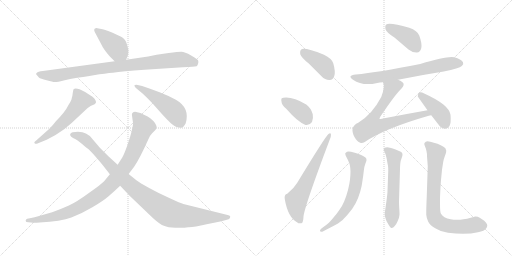
t = 0.00 s
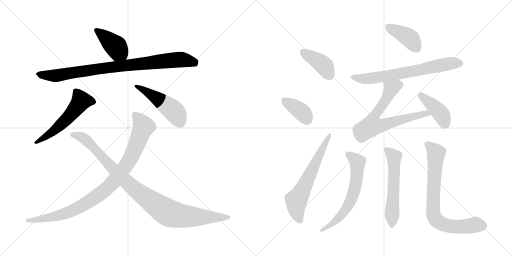
t = 2.41 s
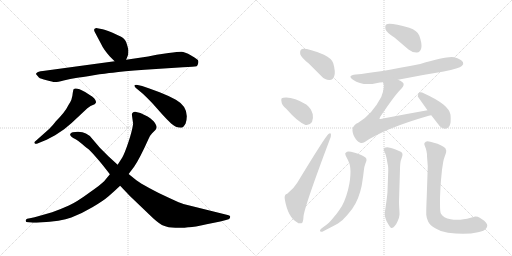
t = 4.82 s
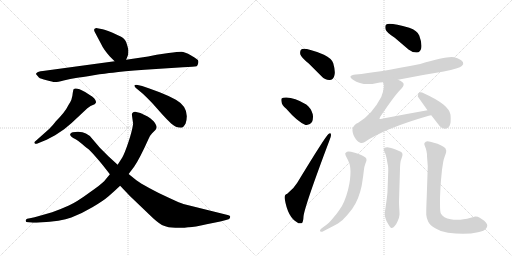
t = 7.23 s
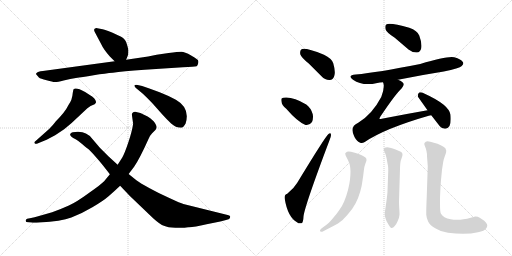
t = 9.64 s
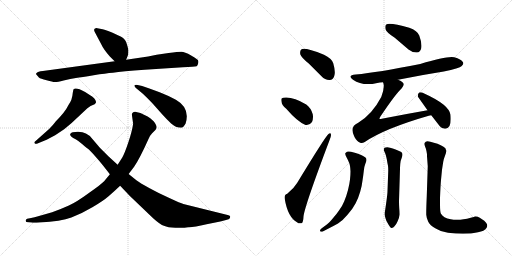
t = 12.05 s

The animated SVG that drew these frames (rendered in a browser with its animation timeline set to each time). Animation: 16 CSS @keyframes rules; one cycle of 12.05 s.

<svg version="1.1" viewBox="0 0 2048 1024" xmlns="http://www.w3.org/2000/svg">
  <g stroke="lightgray" stroke-dasharray="1,1" stroke-width="1" transform="scale(4, 4)">
    <line x1="0" y1="0" x2="256" y2="256"></line>
    <line x1="256" y1="0" x2="0" y2="256"></line>
    <line x1="128" y1="0" x2="128" y2="256"></line>
    <line x1="0" y1="128" x2="256" y2="128"></line>
    <line x1="256" y1="0" x2="512" y2="256"></line>
    <line x1="512" y1="0" x2="256" y2="256"></line>
    <line x1="384" y1="0" x2="384" y2="256"></line>
    <line x1="256" y1="128" x2="512" y2="128"></line>
  </g>
<g transform="scale(1, -1) translate(0, -850)">
   <style type="text/css">
    @keyframes keyframes0 {
      from {
       stroke: black;
       stroke-dashoffset: 412;
       stroke-width: 128;
       }
       57% {
       animation-timing-function: step-end;
       stroke: black;
       stroke-dashoffset: 0;
       stroke-width: 128;
       }
       to {
       stroke: black;
       stroke-width: 1024;
       }
       }
       #make-me-a-hanzi-animation-0 {
         animation: keyframes0 0.585286s both;
         animation-delay: 0.000000s;
         animation-timing-function: linear;
       }
    @keyframes keyframes1 {
      from {
       stroke: black;
       stroke-dashoffset: 893;
       stroke-width: 128;
       }
       74% {
       animation-timing-function: step-end;
       stroke: black;
       stroke-dashoffset: 0;
       stroke-width: 128;
       }
       to {
       stroke: black;
       stroke-width: 1024;
       }
       }
       #make-me-a-hanzi-animation-1 {
         animation: keyframes1 0.976725s both;
         animation-delay: 0.585286s;
         animation-timing-function: linear;
       }
    @keyframes keyframes2 {
      from {
       stroke: black;
       stroke-dashoffset: 553;
       stroke-width: 128;
       }
       64% {
       animation-timing-function: step-end;
       stroke: black;
       stroke-dashoffset: 0;
       stroke-width: 128;
       }
       to {
       stroke: black;
       stroke-width: 1024;
       }
       }
       #make-me-a-hanzi-animation-2 {
         animation: keyframes2 0.700033s both;
         animation-delay: 1.562011s;
         animation-timing-function: linear;
       }
    @keyframes keyframes3 {
      from {
       stroke: black;
       stroke-dashoffset: 479;
       stroke-width: 128;
       }
       61% {
       animation-timing-function: step-end;
       stroke: black;
       stroke-dashoffset: 0;
       stroke-width: 128;
       }
       to {
       stroke: black;
       stroke-width: 1024;
       }
       }
       #make-me-a-hanzi-animation-3 {
         animation: keyframes3 0.639811s both;
         animation-delay: 2.262044s;
         animation-timing-function: linear;
       }
    @keyframes keyframes4 {
      from {
       stroke: black;
       stroke-dashoffset: 954;
       stroke-width: 128;
       }
       76% {
       animation-timing-function: step-end;
       stroke: black;
       stroke-dashoffset: 0;
       stroke-width: 128;
       }
       to {
       stroke: black;
       stroke-width: 1024;
       }
       }
       #make-me-a-hanzi-animation-4 {
         animation: keyframes4 1.026367s both;
         animation-delay: 2.901855s;
         animation-timing-function: linear;
       }
    @keyframes keyframes5 {
      from {
       stroke: black;
       stroke-dashoffset: 997;
       stroke-width: 128;
       }
       76% {
       animation-timing-function: step-end;
       stroke: black;
       stroke-dashoffset: 0;
       stroke-width: 128;
       }
       to {
       stroke: black;
       stroke-width: 1024;
       }
       }
       #make-me-a-hanzi-animation-5 {
         animation: keyframes5 1.061361s both;
         animation-delay: 3.928222s;
         animation-timing-function: linear;
       }
    @keyframes keyframes6 {
      from {
       stroke: black;
       stroke-dashoffset: 401;
       stroke-width: 128;
       }
       57% {
       animation-timing-function: step-end;
       stroke: black;
       stroke-dashoffset: 0;
       stroke-width: 128;
       }
       to {
       stroke: black;
       stroke-width: 1024;
       }
       }
       #make-me-a-hanzi-animation-6 {
         animation: keyframes6 0.576335s both;
         animation-delay: 4.989583s;
         animation-timing-function: linear;
       }
    @keyframes keyframes7 {
      from {
       stroke: black;
       stroke-dashoffset: 378;
       stroke-width: 128;
       }
       55% {
       animation-timing-function: step-end;
       stroke: black;
       stroke-dashoffset: 0;
       stroke-width: 128;
       }
       to {
       stroke: black;
       stroke-width: 1024;
       }
       }
       #make-me-a-hanzi-animation-7 {
         animation: keyframes7 0.557617s both;
         animation-delay: 5.565918s;
         animation-timing-function: linear;
       }
    @keyframes keyframes8 {
      from {
       stroke: black;
       stroke-dashoffset: 632;
       stroke-width: 128;
       }
       67% {
       animation-timing-function: step-end;
       stroke: black;
       stroke-dashoffset: 0;
       stroke-width: 128;
       }
       to {
       stroke: black;
       stroke-width: 1024;
       }
       }
       #make-me-a-hanzi-animation-8 {
         animation: keyframes8 0.764323s both;
         animation-delay: 6.123535s;
         animation-timing-function: linear;
       }
    @keyframes keyframes9 {
      from {
       stroke: black;
       stroke-dashoffset: 402;
       stroke-width: 128;
       }
       57% {
       animation-timing-function: step-end;
       stroke: black;
       stroke-dashoffset: 0;
       stroke-width: 128;
       }
       to {
       stroke: black;
       stroke-width: 1024;
       }
       }
       #make-me-a-hanzi-animation-9 {
         animation: keyframes9 0.577148s both;
         animation-delay: 6.887858s;
         animation-timing-function: linear;
       }
    @keyframes keyframes10 {
      from {
       stroke: black;
       stroke-dashoffset: 689;
       stroke-width: 128;
       }
       69% {
       animation-timing-function: step-end;
       stroke: black;
       stroke-dashoffset: 0;
       stroke-width: 128;
       }
       to {
       stroke: black;
       stroke-width: 1024;
       }
       }
       #make-me-a-hanzi-animation-10 {
         animation: keyframes10 0.810710s both;
         animation-delay: 7.465006s;
         animation-timing-function: linear;
       }
    @keyframes keyframes11 {
      from {
       stroke: black;
       stroke-dashoffset: 701;
       stroke-width: 128;
       }
       70% {
       animation-timing-function: step-end;
       stroke: black;
       stroke-dashoffset: 0;
       stroke-width: 128;
       }
       to {
       stroke: black;
       stroke-width: 1024;
       }
       }
       #make-me-a-hanzi-animation-11 {
         animation: keyframes11 0.820475s both;
         animation-delay: 8.275716s;
         animation-timing-function: linear;
       }
    @keyframes keyframes12 {
      from {
       stroke: black;
       stroke-dashoffset: 412;
       stroke-width: 128;
       }
       57% {
       animation-timing-function: step-end;
       stroke: black;
       stroke-dashoffset: 0;
       stroke-width: 128;
       }
       to {
       stroke: black;
       stroke-width: 1024;
       }
       }
       #make-me-a-hanzi-animation-12 {
         animation: keyframes12 0.585286s both;
         animation-delay: 9.096191s;
         animation-timing-function: linear;
       }
    @keyframes keyframes13 {
      from {
       stroke: black;
       stroke-dashoffset: 639;
       stroke-width: 128;
       }
       68% {
       animation-timing-function: step-end;
       stroke: black;
       stroke-dashoffset: 0;
       stroke-width: 128;
       }
       to {
       stroke: black;
       stroke-width: 1024;
       }
       }
       #make-me-a-hanzi-animation-13 {
         animation: keyframes13 0.770020s both;
         animation-delay: 9.681477s;
         animation-timing-function: linear;
       }
    @keyframes keyframes14 {
      from {
       stroke: black;
       stroke-dashoffset: 578;
       stroke-width: 128;
       }
       65% {
       animation-timing-function: step-end;
       stroke: black;
       stroke-dashoffset: 0;
       stroke-width: 128;
       }
       to {
       stroke: black;
       stroke-width: 1024;
       }
       }
       #make-me-a-hanzi-animation-14 {
         animation: keyframes14 0.720378s both;
         animation-delay: 10.451497s;
         animation-timing-function: linear;
       }
    @keyframes keyframes15 {
      from {
       stroke: black;
       stroke-dashoffset: 770;
       stroke-width: 128;
       }
       71% {
       animation-timing-function: step-end;
       stroke: black;
       stroke-dashoffset: 0;
       stroke-width: 128;
       }
       to {
       stroke: black;
       stroke-width: 1024;
       }
       }
       #make-me-a-hanzi-animation-15 {
         animation: keyframes15 0.876628s both;
         animation-delay: 11.171875s;
         animation-timing-function: linear;
       }
</style>
<path d="M 438.5 625.5 L 458.5 605.5 C 479.5 584.5 493.5 583.5 504.5 611.5 L 512.5 631.5 Q 513.5 641.5 513.5 648.5 Q 513.5 654.5 507.5 673.5 Q 502.5 692.5 489.5 700.5 Q 477.5 707.5 450.5 719.5 Q 423.5 731.5 410.5 733.5 L 389.5 737.5 Q 383.5 738.5 378.5 735.5 Q 374.5 731.5 378.5 723.5 L 405.5 672.5 Q 413.5 654.5 438.5 625.5 Z" fill="lightgray"></path> 
<path d="M 458.5 605.5 L 171.5 566.5 Q 150.5 564.5 147.5 559.5 Q 142.5 555.5 144.5 553.5 L 155.5 540.5 Q 161.5 535.5 186.5 529.5 Q 211.5 522.5 218.5 522.5 Q 226.5 521.5 254.5 528.5 Q 282.5 535.5 303.5 538.5 Q 325.5 541.5 374.5 549.5 Q 423.5 557.5 451.5 559.5 Q 488.5 566.5 578.5 571.5 L 731.5 581.5 Q 777.5 583.5 786.5 585.5 Q 790.5 588.5 792.5 596.5 Q 794.5 603.5 792.5 608.5 Q 791.5 612.5 764.5 628.5 Q 738.5 643.5 725.5 643.5 Q 712.5 643.5 674.5 638.5 L 626.5 631.5 L 592.5 624.5 L 504.5 611.5 L 458.5 605.5 Z" fill="lightgray"></path> 
<path d="M 196.5 334.5 L 143.5 287.5 Q 134.5 280.5 138.5 277.5 Q 140.5 273.5 147.5 275.5 L 186.5 291.5 L 220.5 309.5 L 256.5 333.5 L 286.5 358.5 L 349.5 417.5 Q 360.5 428.5 378.5 433.5 Q 382.5 437.5 384.5 441.5 Q 384.5 448.5 376.5 457.5 Q 368.5 465.5 360.5 469.5 L 340.5 482.5 Q 303.5 502.5 294.5 493.5 Q 292.5 491.5 289.5 467.5 L 285.5 451.5 Q 282.5 443.5 274.5 431.5 Q 260.5 402.5 223.5 365.5 Q 212.5 350.5 196.5 334.5 Z" fill="lightgray"></path> 
<path d="M 568.5 506.5 L 550.5 510.5 Q 529.5 512.5 542.5 499.5 L 572.5 474.5 Q 588.5 459.5 609.5 437.5 L 648.5 393.5 Q 667.5 372.5 684.5 356.5 Q 702.5 339.5 724.5 339.5 Q 733.5 339.5 742.5 356.5 Q 761.5 418.5 703.5 451.5 Q 674.5 467.5 638.5 481.5 L 597.5 496.5 L 568.5 506.5 Z" fill="lightgray"></path> 
<path d="M 527.5 391.5 L 532.5 355.5 Q 528.5 326.5 513.5 281.5 Q 498.5 236.5 488.5 219.5 L 470.5 191.5 L 439.5 153.5 L 416.5 125.5 Q 405.5 113.5 355.5 78.5 Q 306.5 42.5 275.5 28.5 Q 244.5 14.5 208.5 1.5 L 152.5 -14.5 Q 140.5 -18.5 119.5 -22.5 L 108.5 -24.5 Q 103.5 -26.5 102.5 -32.5 Q 102.5 -38.5 113.5 -38.5 L 124.5 -39.5 Q 132.5 -41.5 158.5 -39.5 Q 244.5 -35.5 285.5 -19.5 Q 327.5 -3.5 369.5 21.5 Q 412.5 46.5 435.5 66.5 Q 458.5 86.5 480.5 107.5 L 514.5 154.5 L 536.5 183.5 Q 559.5 217.5 593.5 293.5 Q 599.5 308.5 608.5 317.5 L 621.5 330.5 Q 624.5 333.5 626.5 341.5 Q 626.5 350.5 614.5 365.5 Q 599.5 379.5 590.5 384.5 L 561.5 398.5 L 540.5 403.5 Q 527.5 402.5 527.5 391.5 Z" fill="lightgray"></path> 
<path d="M 470.5 191.5 L 433.5 225.5 L 399.5 259.5 L 370.5 293.5 Q 359.5 309.5 343.5 316.5 Q 325.5 326.5 290.5 321.5 Q 282.5 319.5 280.5 313.5 Q 278.5 304.5 302.5 293.5 Q 310.5 289.5 329.5 273.5 Q 349.5 256.5 355.5 252.5 Q 361.5 247.5 382.5 223.5 Q 393.5 211.5 414.5 185.5 L 439.5 153.5 L 480.5 107.5 L 519.5 66.5 L 612.5 -22.5 Q 641.5 -48.5 655.5 -52.5 Q 671.5 -59.5 701.5 -60.5 Q 732.5 -62.5 752.5 -58.5 Q 773.5 -59.5 826.5 -46.5 Q 891.5 -34.5 914.5 -26.5 Q 919.5 -24.5 920.5 -18.5 Q 921.5 -15.5 919.5 -13.5 Q 918.5 -11.5 910.5 -9.5 L 733.5 34.5 Q 722.5 37.5 679.5 57.5 Q 636.5 76.5 598.5 97.5 Q 560.5 118.5 545.5 129.5 L 514.5 154.5 L 470.5 191.5 Z" fill="lightgray"></path> 
<path d="M 1235.0 596.5 L 1286.0 545.5 Q 1301.0 529.5 1319.0 530.5 Q 1332.0 531.5 1337.0 546.5 Q 1343.0 562.5 1333.0 597.5 Q 1327.0 616.5 1296.0 631.5 Q 1218.0 661.5 1205.0 652.5 Q 1199.0 648.5 1201.0 633.5 Q 1205.0 620.5 1235.0 596.5 Z" fill="lightgray"></path> 
<path d="M 1145.0 415.5 Q 1190.0 363.5 1222.0 350.5 Q 1238.0 347.5 1248.0 362.5 Q 1254.0 375.5 1251.0 393.5 Q 1244.0 418.5 1225.0 432.5 Q 1170.0 465.5 1133.0 459.5 Q 1130.0 459.5 1130.0 458.5 Q 1123.0 457.5 1126.0 443.5 Q 1127.0 430.5 1145.0 415.5 Z" fill="lightgray"></path> 
<path d="M 1149.0 75.5 Q 1136.0 72.5 1139.0 54.5 Q 1151.0 -17.5 1188.0 -38.5 Q 1195.0 -45.5 1206.0 -42.5 Q 1213.0 -41.5 1214.0 -15.5 Q 1218.0 24.5 1318.0 289.5 Q 1325.0 305.5 1324.0 311.5 Q 1323.0 321.5 1314.0 314.5 Q 1302.0 305.5 1189.0 119.5 Q 1176.0 97.5 1149.0 75.5 Z" fill="lightgray"></path> 
<path d="M 1579.0 699.5 L 1634.0 652.5 Q 1650.0 639.5 1668.0 640.5 Q 1681.0 641.5 1685.0 657.5 Q 1689.0 675.5 1677.0 708.5 Q 1670.0 727.5 1637.0 739.5 Q 1561.0 760.5 1545.0 752.5 Q 1539.0 748.5 1542.0 733.5 Q 1546.0 720.5 1579.0 699.5 Z" fill="lightgray"></path> 
<path d="M 1592.0 531.5 Q 1680.0 549.5 1775.0 564.5 Q 1838.0 577.5 1847.0 586.5 Q 1856.0 593.5 1852.0 601.5 Q 1845.0 613.5 1817.0 621.5 Q 1790.0 627.5 1681.0 594.5 Q 1510.0 560.5 1423.0 552.5 Q 1387.0 548.5 1412.0 531.5 Q 1451.0 504.5 1509.0 518.5 Q 1519.0 521.5 1532.0 521.5 L 1592.0 531.5 Z" fill="lightgray"></path> 
<path d="M 1710.0 409.5 Q 1619.0 393.5 1527.0 375.5 Q 1520.0 372.5 1518.0 375.5 Q 1517.0 376.5 1521.0 383.5 Q 1582.0 474.5 1607.0 497.5 Q 1620.0 512.5 1611.0 520.5 Q 1605.0 527.5 1592.0 531.5 C 1565.0 544.5 1526.0 550.5 1532.0 521.5 Q 1541.0 503.5 1525.0 462.5 Q 1489.0 393.5 1433.0 359.5 Q 1396.0 343.5 1418.0 302.5 Q 1428.0 283.5 1441.0 279.5 Q 1448.0 276.5 1459.0 282.5 Q 1538.0 336.5 1715.0 387.5 Q 1719.0 388.5 1725.0 389.5 C 1754.0 396.5 1740.0 414.5 1710.0 409.5 Z" fill="lightgray"></path> 
<path d="M 1725.0 389.5 L 1753.0 353.5 Q 1763.0 337.5 1780.0 335.5 Q 1790.0 334.5 1798.0 346.5 Q 1805.0 359.5 1802.0 391.5 Q 1796.0 431.5 1699.0 475.5 Q 1684.0 482.5 1677.0 480.5 Q 1671.0 477.5 1671.0 464.5 L 1710.0 409.5 L 1725.0 389.5 Z" fill="lightgray"></path> 
<path d="M 1287.0 -62.5 Q 1280.0 -67.5 1280.0 -71.5 Q 1280.0 -73.5 1281.0 -74.5 Q 1283.0 -76.5 1286.0 -76.5 Q 1289.0 -76.5 1293.0 -74.5 L 1318.0 -61.5 Q 1332.0 -54.5 1352.0 -43.5 Q 1370.0 -32.5 1390.0 -8.5 Q 1410.0 13.5 1422.0 36.5 Q 1434.0 59.5 1441.0 84.5 Q 1448.0 109.5 1450.0 128.5 Q 1453.0 147.5 1455.0 165.5 Q 1456.0 182.5 1461.0 194.5 Q 1466.0 207.5 1466.0 209.5 Q 1466.0 213.5 1465.0 216.5 Q 1464.0 220.5 1454.0 225.5 Q 1446.0 231.5 1432.0 235.5 Q 1420.0 240.5 1404.0 243.5 Q 1398.0 244.5 1394.0 244.5 Q 1390.0 244.5 1388.0 243.5 Q 1384.0 241.5 1381.0 237.5 L 1381.0 235.5 Q 1381.0 230.5 1386.0 221.5 Q 1392.0 210.5 1396.0 200.5 Q 1401.0 189.5 1402.0 165.5 Q 1402.0 149.5 1400.0 132.5 Q 1398.0 114.5 1392.0 90.5 Q 1386.0 67.5 1377.0 45.5 Q 1368.0 23.5 1356.0 8.5 Q 1346.0 -6.5 1330.0 -24.5 Q 1315.0 -42.5 1306.0 -48.5 L 1287.0 -62.5 Z" fill="lightgray"></path> 
<path d="M 1600.0 175.5 Q 1600.0 181.5 1601.0 194.5 Q 1602.0 208.5 1607.0 219.5 Q 1610.0 228.5 1610.0 231.5 Q 1610.0 235.5 1608.0 239.5 Q 1605.0 243.5 1594.0 247.5 Q 1582.0 253.5 1571.0 256.5 Q 1560.0 260.5 1549.0 261.5 Q 1542.0 261.5 1538.0 259.5 Q 1536.0 257.5 1535.0 253.5 L 1535.0 252.5 Q 1535.0 248.5 1539.0 241.5 Q 1543.0 233.5 1547.0 214.5 Q 1550.0 195.5 1552.0 187.5 Q 1553.0 179.5 1553.0 167.5 L 1550.0 86.5 Q 1550.0 75.5 1545.0 40.5 L 1541.0 12.5 Q 1539.0 2.5 1539.0 -3.5 L 1539.0 -7.5 Q 1539.0 -14.5 1542.0 -22.5 Q 1544.0 -31.5 1551.0 -42.5 Q 1561.0 -61.5 1566.0 -61.5 L 1567.0 -61.5 Q 1573.0 -60.5 1578.0 -54.5 Q 1584.0 -49.5 1590.0 -35.5 Q 1597.0 -22.5 1598.0 -8.5 L 1598.0 -2.5 Q 1598.0 4.5 1597.0 16.5 Q 1596.0 33.5 1596.0 45.5 L 1600.0 175.5 Z" fill="lightgray"></path> 
<path d="M 1711.0 185.5 L 1707.0 65.5 Q 1705.0 19.5 1705.0 1.5 L 1705.0 -8.5 Q 1706.0 -22.5 1713.0 -36.5 Q 1720.0 -50.5 1741.0 -62.5 Q 1762.0 -76.5 1792.0 -80.5 Q 1823.0 -84.5 1852.0 -84.5 Q 1886.0 -84.5 1912.0 -78.5 Q 1938.0 -73.5 1945.0 -62.5 Q 1949.0 -57.5 1949.0 -51.5 Q 1949.0 -49.5 1948.0 -46.5 Q 1946.0 -40.5 1937.0 -32.5 L 1919.0 -20.5 Q 1911.0 -15.5 1903.0 -15.5 L 1900.0 -15.5 Q 1898.0 -16.5 1883.0 -20.5 Q 1868.0 -25.5 1854.0 -26.5 Q 1840.0 -28.5 1833.0 -28.5 L 1826.0 -28.5 Q 1814.0 -28.5 1803.0 -26.5 Q 1788.0 -24.5 1778.0 -18.5 Q 1768.0 -11.5 1764.0 -4.5 Q 1760.0 2.5 1760.0 33.5 L 1760.0 57.5 Q 1762.0 109.5 1764.0 130.5 L 1768.0 171.5 Q 1771.0 191.5 1773.0 203.5 Q 1775.0 215.5 1780.0 227.5 Q 1785.0 239.5 1785.0 246.5 Q 1785.0 248.5 1784.0 250.5 Q 1784.0 257.5 1774.0 263.5 Q 1764.0 269.5 1750.0 275.5 L 1721.0 283.5 Q 1715.0 285.5 1710.0 285.5 Q 1706.0 285.5 1703.0 283.5 Q 1698.0 280.5 1697.0 275.5 Q 1697.0 271.5 1701.0 262.5 Q 1705.0 253.5 1706.0 245.5 Q 1708.0 237.5 1708.0 225.5 Q 1709.0 213.5 1711.0 185.5 Z" fill="lightgray"></path> 
      <clipPath id="make-me-a-hanzi-clip-0">
      <path d="M 438.5 625.5 L 458.5 605.5 C 479.5 584.5 493.5 583.5 504.5 611.5 L 512.5 631.5 Q 513.5 641.5 513.5 648.5 Q 513.5 654.5 507.5 673.5 Q 502.5 692.5 489.5 700.5 Q 477.5 707.5 450.5 719.5 Q 423.5 731.5 410.5 733.5 L 389.5 737.5 Q 383.5 738.5 378.5 735.5 Q 374.5 731.5 378.5 723.5 L 405.5 672.5 Q 413.5 654.5 438.5 625.5 Z" fill="lightgray"></path>
      </clipPath>
      <path clip-path="url(#make-me-a-hanzi-clip-0)" d="M 385.5 729.5 L 464.5 663.5 L 495.5 620.5 " fill="none" id="make-me-a-hanzi-animation-0" stroke-dasharray="284 568" stroke-linecap="round"></path>

      <clipPath id="make-me-a-hanzi-clip-1">
      <path d="M 458.5 605.5 L 171.5 566.5 Q 150.5 564.5 147.5 559.5 Q 142.5 555.5 144.5 553.5 L 155.5 540.5 Q 161.5 535.5 186.5 529.5 Q 211.5 522.5 218.5 522.5 Q 226.5 521.5 254.5 528.5 Q 282.5 535.5 303.5 538.5 Q 325.5 541.5 374.5 549.5 Q 423.5 557.5 451.5 559.5 Q 488.5 566.5 578.5 571.5 L 731.5 581.5 Q 777.5 583.5 786.5 585.5 Q 790.5 588.5 792.5 596.5 Q 794.5 603.5 792.5 608.5 Q 791.5 612.5 764.5 628.5 Q 738.5 643.5 725.5 643.5 Q 712.5 643.5 674.5 638.5 L 626.5 631.5 L 592.5 624.5 L 504.5 611.5 L 458.5 605.5 Z" fill="lightgray"></path>
      </clipPath>
      <path clip-path="url(#make-me-a-hanzi-clip-1)" d="M 151.5 553.5 L 218.5 547.5 L 468.5 585.5 L 725.5 612.5 L 781.5 595.5 " fill="none" id="make-me-a-hanzi-animation-1" stroke-dasharray="765 1530" stroke-linecap="round"></path>

      <clipPath id="make-me-a-hanzi-clip-2">
      <path d="M 196.5 334.5 L 143.5 287.5 Q 134.5 280.5 138.5 277.5 Q 140.5 273.5 147.5 275.5 L 186.5 291.5 L 220.5 309.5 L 256.5 333.5 L 286.5 358.5 L 349.5 417.5 Q 360.5 428.5 378.5 433.5 Q 382.5 437.5 384.5 441.5 Q 384.5 448.5 376.5 457.5 Q 368.5 465.5 360.5 469.5 L 340.5 482.5 Q 303.5 502.5 294.5 493.5 Q 292.5 491.5 289.5 467.5 L 285.5 451.5 Q 282.5 443.5 274.5 431.5 Q 260.5 402.5 223.5 365.5 Q 212.5 350.5 196.5 334.5 Z" fill="lightgray"></path>
      </clipPath>
      <path clip-path="url(#make-me-a-hanzi-clip-2)" d="M 374.5 442.5 L 323.5 446.5 L 256.5 364.5 L 207.5 320.5 L 144.5 281.5 " fill="none" id="make-me-a-hanzi-animation-2" stroke-dasharray="425 850" stroke-linecap="round"></path>

      <clipPath id="make-me-a-hanzi-clip-3">
      <path d="M 568.5 506.5 L 550.5 510.5 Q 529.5 512.5 542.5 499.5 L 572.5 474.5 Q 588.5 459.5 609.5 437.5 L 648.5 393.5 Q 667.5 372.5 684.5 356.5 Q 702.5 339.5 724.5 339.5 Q 733.5 339.5 742.5 356.5 Q 761.5 418.5 703.5 451.5 Q 674.5 467.5 638.5 481.5 L 597.5 496.5 L 568.5 506.5 Z" fill="lightgray"></path>
      </clipPath>
      <path clip-path="url(#make-me-a-hanzi-clip-3)" d="M 552.5 500.5 L 610.5 468.5 L 688.5 412.5 L 720.5 360.5 " fill="none" id="make-me-a-hanzi-animation-3" stroke-dasharray="351 702" stroke-linecap="round"></path>

      <clipPath id="make-me-a-hanzi-clip-4">
      <path d="M 527.5 391.5 L 532.5 355.5 Q 528.5 326.5 513.5 281.5 Q 498.5 236.5 488.5 219.5 L 470.5 191.5 L 439.5 153.5 L 416.5 125.5 Q 405.5 113.5 355.5 78.5 Q 306.5 42.5 275.5 28.5 Q 244.5 14.5 208.5 1.5 L 152.5 -14.5 Q 140.5 -18.5 119.5 -22.5 L 108.5 -24.5 Q 103.5 -26.5 102.5 -32.5 Q 102.5 -38.5 113.5 -38.5 L 124.5 -39.5 Q 132.5 -41.5 158.5 -39.5 Q 244.5 -35.5 285.5 -19.5 Q 327.5 -3.5 369.5 21.5 Q 412.5 46.5 435.5 66.5 Q 458.5 86.5 480.5 107.5 L 514.5 154.5 L 536.5 183.5 Q 559.5 217.5 593.5 293.5 Q 599.5 308.5 608.5 317.5 L 621.5 330.5 Q 624.5 333.5 626.5 341.5 Q 626.5 350.5 614.5 365.5 Q 599.5 379.5 590.5 384.5 L 561.5 398.5 L 540.5 403.5 Q 527.5 402.5 527.5 391.5 Z" fill="lightgray"></path>
      </clipPath>
      <path clip-path="url(#make-me-a-hanzi-clip-4)" d="M 539.5 391.5 L 573.5 342.5 L 517.5 209.5 L 433.5 102.5 L 336.5 32.5 L 272.5 0.5 L 184.5 -23.5 L 109.5 -31.5 " fill="none" id="make-me-a-hanzi-animation-4" stroke-dasharray="826 1652" stroke-linecap="round"></path>

      <clipPath id="make-me-a-hanzi-clip-5">
      <path d="M 470.5 191.5 L 433.5 225.5 L 399.5 259.5 L 370.5 293.5 Q 359.5 309.5 343.5 316.5 Q 325.5 326.5 290.5 321.5 Q 282.5 319.5 280.5 313.5 Q 278.5 304.5 302.5 293.5 Q 310.5 289.5 329.5 273.5 Q 349.5 256.5 355.5 252.5 Q 361.5 247.5 382.5 223.5 Q 393.5 211.5 414.5 185.5 L 439.5 153.5 L 480.5 107.5 L 519.5 66.5 L 612.5 -22.5 Q 641.5 -48.5 655.5 -52.5 Q 671.5 -59.5 701.5 -60.5 Q 732.5 -62.5 752.5 -58.5 Q 773.5 -59.5 826.5 -46.5 Q 891.5 -34.5 914.5 -26.5 Q 919.5 -24.5 920.5 -18.5 Q 921.5 -15.5 919.5 -13.5 Q 918.5 -11.5 910.5 -9.5 L 733.5 34.5 Q 722.5 37.5 679.5 57.5 Q 636.5 76.5 598.5 97.5 Q 560.5 118.5 545.5 129.5 L 514.5 154.5 L 470.5 191.5 Z" fill="lightgray"></path>
      </clipPath>
      <path clip-path="url(#make-me-a-hanzi-clip-5)" d="M 289.5 312.5 L 344.5 290.5 L 516.5 112.5 L 673.5 -0.5 L 763.5 -16.5 L 912.5 -17.5 " fill="none" id="make-me-a-hanzi-animation-5" stroke-dasharray="869 1738" stroke-linecap="round"></path>

      <clipPath id="make-me-a-hanzi-clip-6">
      <path d="M 1235.0 596.5 L 1286.0 545.5 Q 1301.0 529.5 1319.0 530.5 Q 1332.0 531.5 1337.0 546.5 Q 1343.0 562.5 1333.0 597.5 Q 1327.0 616.5 1296.0 631.5 Q 1218.0 661.5 1205.0 652.5 Q 1199.0 648.5 1201.0 633.5 Q 1205.0 620.5 1235.0 596.5 Z" fill="lightgray"></path>
      </clipPath>
      <path clip-path="url(#make-me-a-hanzi-clip-6)" d="M 1211.0 644.5 L 1293.0 590.5 L 1317.0 550.5 " fill="none" id="make-me-a-hanzi-animation-6" stroke-dasharray="273 546" stroke-linecap="round"></path>

      <clipPath id="make-me-a-hanzi-clip-7">
      <path d="M 1145.0 415.5 Q 1190.0 363.5 1222.0 350.5 Q 1238.0 347.5 1248.0 362.5 Q 1254.0 375.5 1251.0 393.5 Q 1244.0 418.5 1225.0 432.5 Q 1170.0 465.5 1133.0 459.5 Q 1130.0 459.5 1130.0 458.5 Q 1123.0 457.5 1126.0 443.5 Q 1127.0 430.5 1145.0 415.5 Z" fill="lightgray"></path>
      </clipPath>
      <path clip-path="url(#make-me-a-hanzi-clip-7)" d="M 1135.0 449.5 L 1200.0 408.5 L 1227.0 372.5 " fill="none" id="make-me-a-hanzi-animation-7" stroke-dasharray="250 500" stroke-linecap="round"></path>

      <clipPath id="make-me-a-hanzi-clip-8">
      <path d="M 1149.0 75.5 Q 1136.0 72.5 1139.0 54.5 Q 1151.0 -17.5 1188.0 -38.5 Q 1195.0 -45.5 1206.0 -42.5 Q 1213.0 -41.5 1214.0 -15.5 Q 1218.0 24.5 1318.0 289.5 Q 1325.0 305.5 1324.0 311.5 Q 1323.0 321.5 1314.0 314.5 Q 1302.0 305.5 1189.0 119.5 Q 1176.0 97.5 1149.0 75.5 Z" fill="lightgray"></path>
      </clipPath>
      <path clip-path="url(#make-me-a-hanzi-clip-8)" d="M 1200.0 -32.5 L 1188.0 -3.5 L 1185.0 48.5 L 1318.0 308.5 " fill="none" id="make-me-a-hanzi-animation-8" stroke-dasharray="504 1008" stroke-linecap="round"></path>

      <clipPath id="make-me-a-hanzi-clip-9">
      <path d="M 1579.0 699.5 L 1634.0 652.5 Q 1650.0 639.5 1668.0 640.5 Q 1681.0 641.5 1685.0 657.5 Q 1689.0 675.5 1677.0 708.5 Q 1670.0 727.5 1637.0 739.5 Q 1561.0 760.5 1545.0 752.5 Q 1539.0 748.5 1542.0 733.5 Q 1546.0 720.5 1579.0 699.5 Z" fill="lightgray"></path>
      </clipPath>
      <path clip-path="url(#make-me-a-hanzi-clip-9)" d="M 1551.0 744.5 L 1638.0 698.5 L 1666.0 659.5 " fill="none" id="make-me-a-hanzi-animation-9" stroke-dasharray="274 548" stroke-linecap="round"></path>

      <clipPath id="make-me-a-hanzi-clip-10">
      <path d="M 1592.0 531.5 Q 1680.0 549.5 1775.0 564.5 Q 1838.0 577.5 1847.0 586.5 Q 1856.0 593.5 1852.0 601.5 Q 1845.0 613.5 1817.0 621.5 Q 1790.0 627.5 1681.0 594.5 Q 1510.0 560.5 1423.0 552.5 Q 1387.0 548.5 1412.0 531.5 Q 1451.0 504.5 1509.0 518.5 Q 1519.0 521.5 1532.0 521.5 L 1592.0 531.5 Z" fill="lightgray"></path>
      </clipPath>
      <path clip-path="url(#make-me-a-hanzi-clip-10)" d="M 1414.0 543.5 L 1436.0 536.5 L 1483.0 536.5 L 1787.0 594.5 L 1840.0 597.5 " fill="none" id="make-me-a-hanzi-animation-10" stroke-dasharray="561 1122" stroke-linecap="round"></path>

      <clipPath id="make-me-a-hanzi-clip-11">
      <path d="M 1710.0 409.5 Q 1619.0 393.5 1527.0 375.5 Q 1520.0 372.5 1518.0 375.5 Q 1517.0 376.5 1521.0 383.5 Q 1582.0 474.5 1607.0 497.5 Q 1620.0 512.5 1611.0 520.5 Q 1605.0 527.5 1592.0 531.5 C 1565.0 544.5 1526.0 550.5 1532.0 521.5 Q 1541.0 503.5 1525.0 462.5 Q 1489.0 393.5 1433.0 359.5 Q 1396.0 343.5 1418.0 302.5 Q 1428.0 283.5 1441.0 279.5 Q 1448.0 276.5 1459.0 282.5 Q 1538.0 336.5 1715.0 387.5 Q 1719.0 388.5 1725.0 389.5 C 1754.0 396.5 1740.0 414.5 1710.0 409.5 Z" fill="lightgray"></path>
      </clipPath>
      <path clip-path="url(#make-me-a-hanzi-clip-11)" d="M 1599.0 510.5 L 1574.0 501.5 L 1560.0 486.5 L 1537.0 439.5 L 1491.0 373.5 L 1487.0 347.5 L 1532.0 349.5 L 1689.0 394.5 L 1719.0 392.5 " fill="none" id="make-me-a-hanzi-animation-11" stroke-dasharray="573 1146" stroke-linecap="round"></path>

      <clipPath id="make-me-a-hanzi-clip-12">
      <path d="M 1725.0 389.5 L 1753.0 353.5 Q 1763.0 337.5 1780.0 335.5 Q 1790.0 334.5 1798.0 346.5 Q 1805.0 359.5 1802.0 391.5 Q 1796.0 431.5 1699.0 475.5 Q 1684.0 482.5 1677.0 480.5 Q 1671.0 477.5 1671.0 464.5 L 1710.0 409.5 L 1725.0 389.5 Z" fill="lightgray"></path>
      </clipPath>
      <path clip-path="url(#make-me-a-hanzi-clip-12)" d="M 1681.0 472.5 L 1760.0 399.5 L 1780.0 355.5 " fill="none" id="make-me-a-hanzi-animation-12" stroke-dasharray="284 568" stroke-linecap="round"></path>

      <clipPath id="make-me-a-hanzi-clip-13">
      <path d="M 1287.0 -62.5 Q 1280.0 -67.5 1280.0 -71.5 Q 1280.0 -73.5 1281.0 -74.5 Q 1283.0 -76.5 1286.0 -76.5 Q 1289.0 -76.5 1293.0 -74.5 L 1318.0 -61.5 Q 1332.0 -54.5 1352.0 -43.5 Q 1370.0 -32.5 1390.0 -8.5 Q 1410.0 13.5 1422.0 36.5 Q 1434.0 59.5 1441.0 84.5 Q 1448.0 109.5 1450.0 128.5 Q 1453.0 147.5 1455.0 165.5 Q 1456.0 182.5 1461.0 194.5 Q 1466.0 207.5 1466.0 209.5 Q 1466.0 213.5 1465.0 216.5 Q 1464.0 220.5 1454.0 225.5 Q 1446.0 231.5 1432.0 235.5 Q 1420.0 240.5 1404.0 243.5 Q 1398.0 244.5 1394.0 244.5 Q 1390.0 244.5 1388.0 243.5 Q 1384.0 241.5 1381.0 237.5 L 1381.0 235.5 Q 1381.0 230.5 1386.0 221.5 Q 1392.0 210.5 1396.0 200.5 Q 1401.0 189.5 1402.0 165.5 Q 1402.0 149.5 1400.0 132.5 Q 1398.0 114.5 1392.0 90.5 Q 1386.0 67.5 1377.0 45.5 Q 1368.0 23.5 1356.0 8.5 Q 1346.0 -6.5 1330.0 -24.5 Q 1315.0 -42.5 1306.0 -48.5 L 1287.0 -62.5 Z" fill="lightgray"></path>
      </clipPath>
      <path clip-path="url(#make-me-a-hanzi-clip-13)" d="M 1388.0 236.5 L 1430.0 202.5 L 1423.0 112.5 L 1405.0 52.5 L 1363.0 -12.5 L 1329.0 -44.5 L 1285.0 -71.5 " fill="none" id="make-me-a-hanzi-animation-13" stroke-dasharray="511 1022" stroke-linecap="round"></path>

      <clipPath id="make-me-a-hanzi-clip-14">
      <path d="M 1600.0 175.5 Q 1600.0 181.5 1601.0 194.5 Q 1602.0 208.5 1607.0 219.5 Q 1610.0 228.5 1610.0 231.5 Q 1610.0 235.5 1608.0 239.5 Q 1605.0 243.5 1594.0 247.5 Q 1582.0 253.5 1571.0 256.5 Q 1560.0 260.5 1549.0 261.5 Q 1542.0 261.5 1538.0 259.5 Q 1536.0 257.5 1535.0 253.5 L 1535.0 252.5 Q 1535.0 248.5 1539.0 241.5 Q 1543.0 233.5 1547.0 214.5 Q 1550.0 195.5 1552.0 187.5 Q 1553.0 179.5 1553.0 167.5 L 1550.0 86.5 Q 1550.0 75.5 1545.0 40.5 L 1541.0 12.5 Q 1539.0 2.5 1539.0 -3.5 L 1539.0 -7.5 Q 1539.0 -14.5 1542.0 -22.5 Q 1544.0 -31.5 1551.0 -42.5 Q 1561.0 -61.5 1566.0 -61.5 L 1567.0 -61.5 Q 1573.0 -60.5 1578.0 -54.5 Q 1584.0 -49.5 1590.0 -35.5 Q 1597.0 -22.5 1598.0 -8.5 L 1598.0 -2.5 Q 1598.0 4.5 1597.0 16.5 Q 1596.0 33.5 1596.0 45.5 L 1600.0 175.5 Z" fill="lightgray"></path>
      </clipPath>
      <path clip-path="url(#make-me-a-hanzi-clip-14)" d="M 1544.0 253.5 L 1576.0 222.5 L 1567.0 -54.5 " fill="none" id="make-me-a-hanzi-animation-14" stroke-dasharray="450 900" stroke-linecap="round"></path>

      <clipPath id="make-me-a-hanzi-clip-15">
      <path d="M 1711.0 185.5 L 1707.0 65.5 Q 1705.0 19.5 1705.0 1.5 L 1705.0 -8.5 Q 1706.0 -22.5 1713.0 -36.5 Q 1720.0 -50.5 1741.0 -62.5 Q 1762.0 -76.5 1792.0 -80.5 Q 1823.0 -84.5 1852.0 -84.5 Q 1886.0 -84.5 1912.0 -78.5 Q 1938.0 -73.5 1945.0 -62.5 Q 1949.0 -57.5 1949.0 -51.5 Q 1949.0 -49.5 1948.0 -46.5 Q 1946.0 -40.5 1937.0 -32.5 L 1919.0 -20.5 Q 1911.0 -15.5 1903.0 -15.5 L 1900.0 -15.5 Q 1898.0 -16.5 1883.0 -20.5 Q 1868.0 -25.5 1854.0 -26.5 Q 1840.0 -28.5 1833.0 -28.5 L 1826.0 -28.5 Q 1814.0 -28.5 1803.0 -26.5 Q 1788.0 -24.5 1778.0 -18.5 Q 1768.0 -11.5 1764.0 -4.5 Q 1760.0 2.5 1760.0 33.5 L 1760.0 57.5 Q 1762.0 109.5 1764.0 130.5 L 1768.0 171.5 Q 1771.0 191.5 1773.0 203.5 Q 1775.0 215.5 1780.0 227.5 Q 1785.0 239.5 1785.0 246.5 Q 1785.0 248.5 1784.0 250.5 Q 1784.0 257.5 1774.0 263.5 Q 1764.0 269.5 1750.0 275.5 L 1721.0 283.5 Q 1715.0 285.5 1710.0 285.5 Q 1706.0 285.5 1703.0 283.5 Q 1698.0 280.5 1697.0 275.5 Q 1697.0 271.5 1701.0 262.5 Q 1705.0 253.5 1706.0 245.5 Q 1708.0 237.5 1708.0 225.5 Q 1709.0 213.5 1711.0 185.5 Z" fill="lightgray"></path>
      </clipPath>
      <path clip-path="url(#make-me-a-hanzi-clip-15)" d="M 1710.0 272.5 L 1744.0 237.5 L 1733.0 51.5 L 1733.0 5.5 L 1741.0 -24.5 L 1761.0 -41.5 L 1790.0 -52.5 L 1845.0 -56.5 L 1903.0 -47.5 L 1933.0 -52.5 " fill="none" id="make-me-a-hanzi-animation-15" stroke-dasharray="642 1284" stroke-linecap="round"></path>

</g>
</svg>
